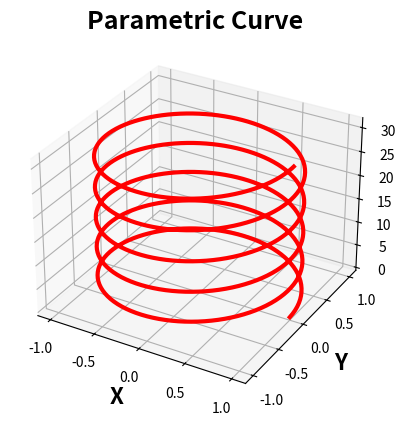

Recreate this plot in Python.
import numpy as np

r = 1   # This represents the radius of the helix
theta = np.linspace(0, 10 * np.pi, 1000)    # Using the Numpy module and setting the parameters

# Setting the arrays x, y, z
x = r * np.cos(theta)
y = r * np.sin(theta)
z = theta

import matplotlib.pyplot as plt # Necessary module for python plotting
import mpl_toolkits.mplot3d as Axes3D   # This module is useful for displaying the helix in a 3D graph

#
fig = plt.figure('parametric curves')
axis = fig.add_subplot(111, projection='3d')

axis.plot(x, y, z, '-r', linewidth=3)

axis.set_xlabel('X', fontweight='bold', fontsize = 16)  # Setting the corresponding title to each axis and the typography
axis.set_ylabel('Y', fontweight='bold', fontsize = 16)
axis.set_zlabel('Z', fontweight='bold', fontsize = 16)

plt.title('Parametric Curve', fontweight='bold', fontsize=18) # Labelling the title of the graph and assigning typography.

plt.show()  # Function to display the graph in a new window
